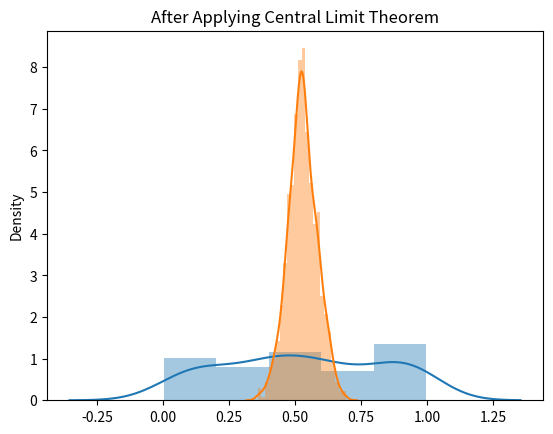

Write the Python code that produced this figure.
import numpy as np
import matplotlib.pyplot as plt
import seaborn as sbn

def apply_CLT(sample_data,sample_size,total_samples):
  sample_mean = []
  for a in range(total_samples):  #iterating for total no of samples for choosing samples and their mean
    sample = np.random.choice(sample_data, size = sample_size)    #Note:- replace=False for with-out replacement
    mean = np.mean(sample)      #Finding mean of random chose samples using numpy
    sample_mean.append(mean)     
     
  return sample_mean

sample_data = np.random.uniform(size=100)

sbn.distplot(sample_data)   #distribution plot  
plt.title("Before Applying Central Limit Theorem (Uniform Distribution)")
plt.show()
#Appling CLT on sample data. Funtion = apply_CLT(sample_data,sample_size,total_samples)
sbn.distplot( apply_CLT(sample_data,30,1000) )
plt.title("After Applying Central Limit Theorem")
plt.show()

